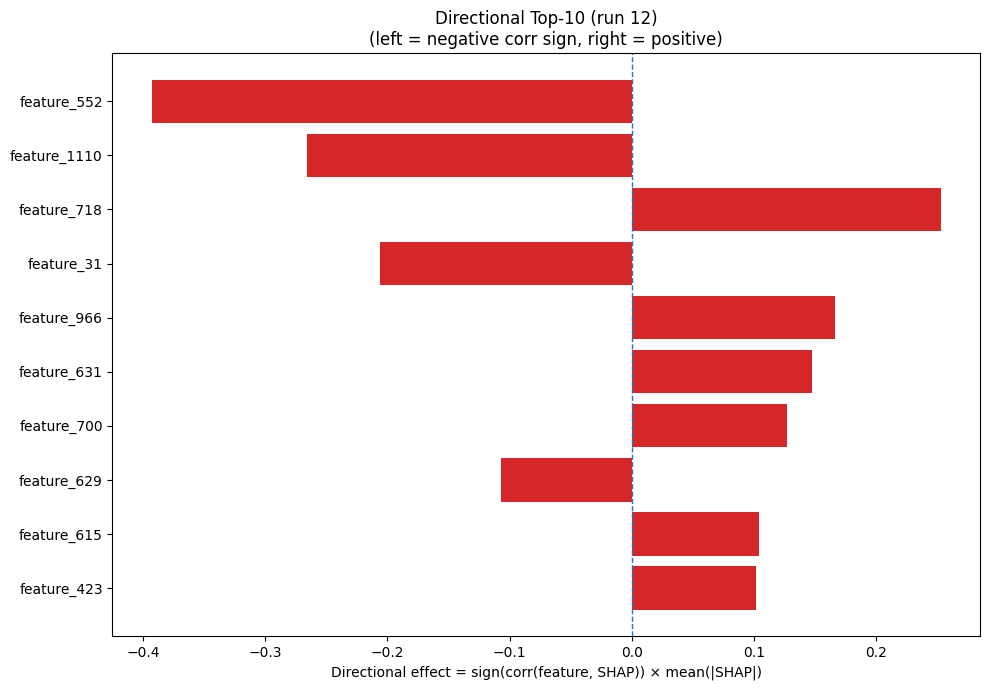

Source data for this figure (header and first rows):
Index, Feature, CorrSign, MeanAbsSHAP, DirectionalEffect
552, feature_552, -1.0, 0.3928, -0.3928
1110, feature_1110, -1.0, 0.2658, -0.2658
718, feature_718, 1.0, 0.2529, 0.2529
31, feature_31, -1.0, 0.2057, -0.2057
966, feature_966, 1.0, 0.1661, 0.1661
631, feature_631, 1.0, 0.148, 0.148
700, feature_700, 1.0, 0.1275, 0.1275
629, feature_629, -1.0, 0.1069, -0.1069
615, feature_615, 1.0, 0.1043, 0.1043
423, feature_423, 1.0, 0.1018, 0.1018
958, feature_958, -1.0, 0.09129, -0.09129
82, feature_82, -1.0, 0.09081, -0.09081
786, feature_786, -1.0, 0.08915, -0.08915
558, feature_558, 1.0, 0.08428, 0.08428
290, feature_290, -1.0, 0.07033, -0.07033
231, feature_231, 1.0, 0.06024, 0.06024
938, feature_938, 1.0, 0.05991, 0.05991
1000, feature_1000, 1.0, 0.0581, 0.0581
1014, feature_1014, 1.0, 0.05204, 0.05204
1256, feature_1256, -1.0, 0.05044, -0.05044
484, feature_484, 1.0, 0.04695, 0.04695
399, feature_399, -1.0, 0.04195, -0.04195
999, feature_999, 1.0, 0.04001, 0.04001
418, feature_418, -1.0, 0.03969, -0.03969
393, feature_393, 1.0, 0.03925, 0.03925
441, feature_441, 1.0, 0.03806, 0.03806
660, feature_660, -1.0, 0.03762, -0.03762
571, feature_571, 1.0, 0.03229, 0.03229
129, feature_129, 1.0, 0.03189, 0.03189
293, feature_293, 1.0, 0.03156, 0.03156
355, feature_355, 1.0, 0.03123, 0.03123
353, feature_353, -1.0, 0.02933, -0.02933
1202, feature_1202, 1.0, 0.02806, 0.02806
211, feature_211, 1.0, 0.02799, 0.02799
1069, feature_1069, -1.0, 0.02762, -0.02762
412, feature_412, 1.0, 0.02719, 0.02719
148, feature_148, -1.0, 0.02704, -0.02704
981, feature_981, -1.0, 0.0269, -0.0269
653, feature_653, 1.0, 0.02686, 0.02686
1041, feature_1041, -1.0, 0.02668, -0.02668
408, feature_408, -1.0, 0.02651, -0.02651
1165, feature_1165, 1.0, 0.02597, 0.02597
842, feature_842, 1.0, 0.02528, 0.02528
1116, feature_1116, 1.0, 0.02523, 0.02523
327, feature_327, -1.0, 0.02502, -0.02502
518, feature_518, -1.0, 0.02483, -0.02483
656, feature_656, -1.0, 0.0247, -0.0247
527, feature_527, 1.0, 0.02411, 0.02411
1079, feature_1079, 1.0, 0.02304, 0.02304
989, feature_989, 1.0, 0.02245, 0.02245
1241, feature_1241, -1.0, 0.02225, -0.02225
306, feature_306, 1.0, 0.02208, 0.02208
919, feature_919, 1.0, 0.02198, 0.02198
590, feature_590, 1.0, 0.02176, 0.02176
42, feature_42, -1.0, 0.02175, -0.02175
191, feature_191, 1.0, 0.0217, 0.0217
1072, feature_1072, 1.0, 0.02136, 0.02136
523, feature_523, -1.0, 0.02119, -0.02119
86, feature_86, -1.0, 0.02115, -0.02115
914, feature_914, -1.0, 0.02089, -0.02089
... 1,220 more rows
